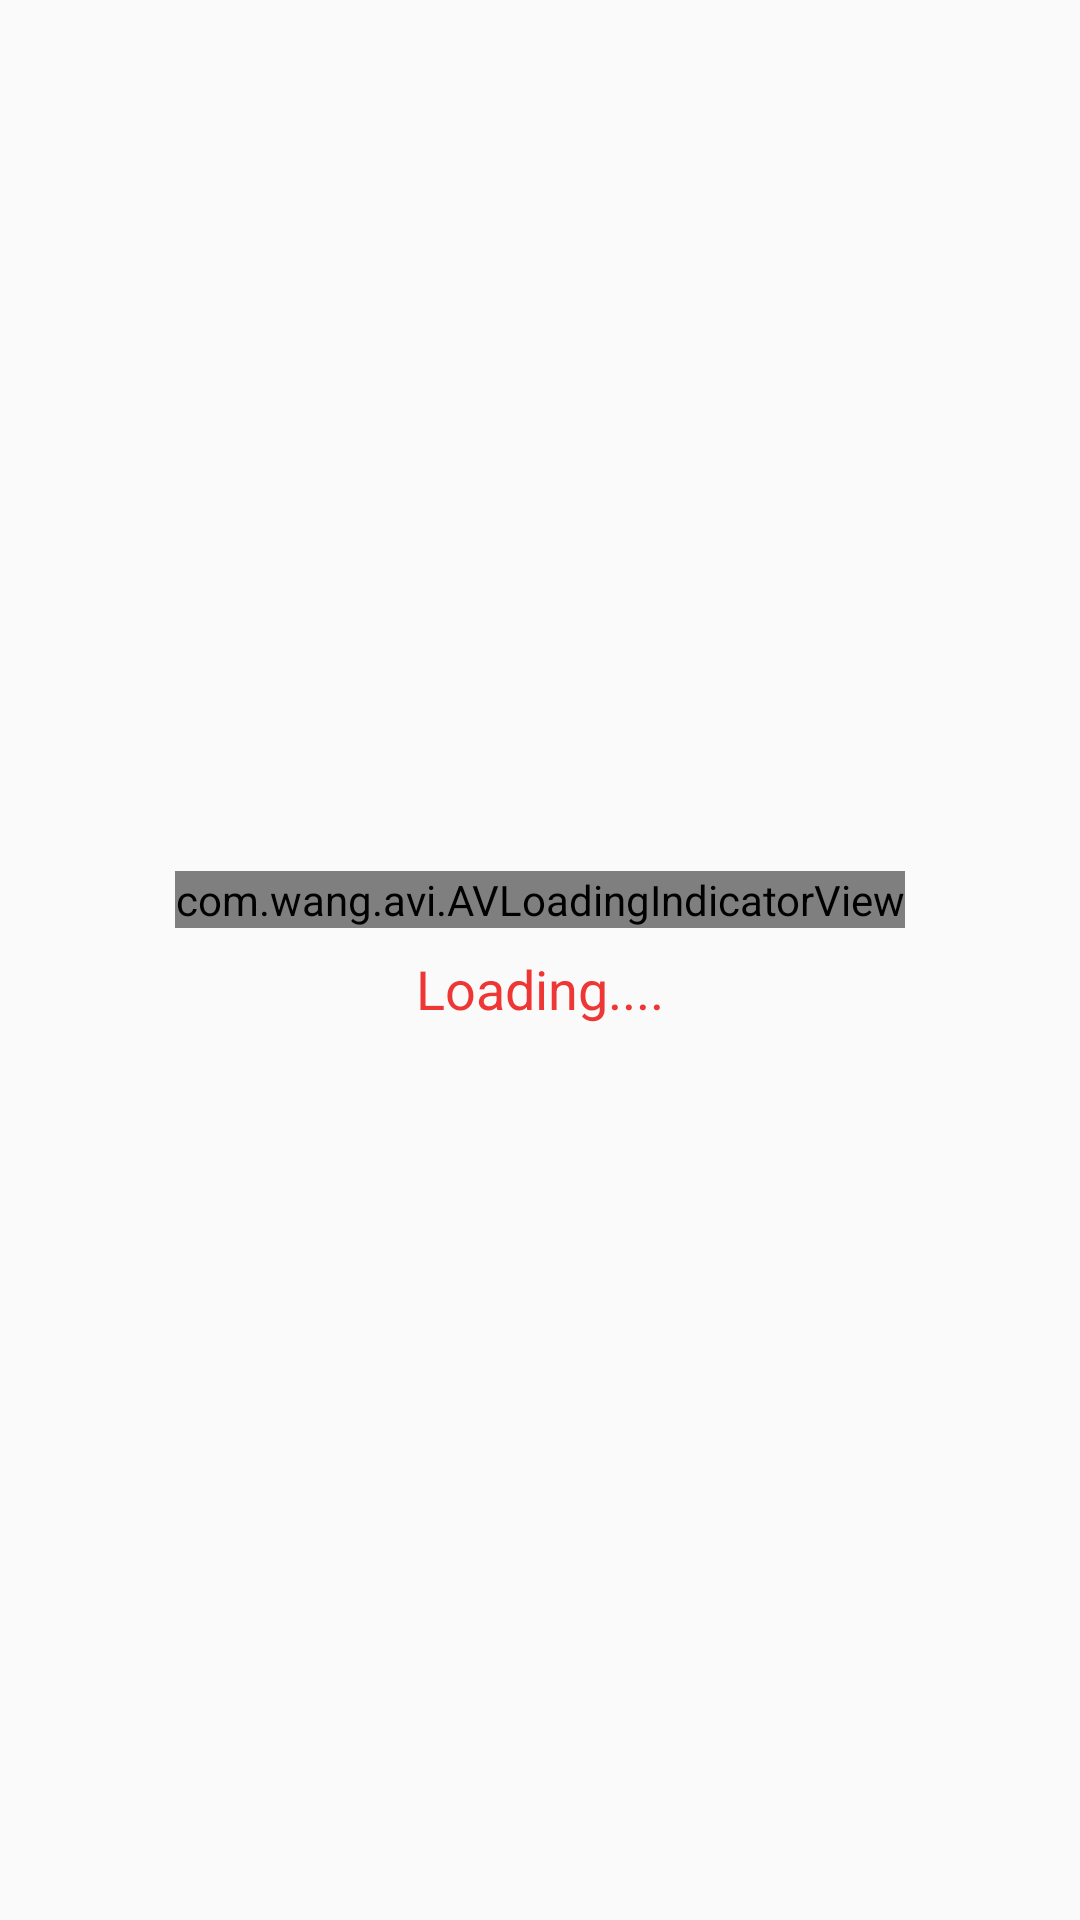

This screen was rendered from an Android layout file. Write that file and the resources it references.
<!-- AndroidManifest.xml: application theme AppTheme -->
<!-- res/layout/dialog_loading.xml -->
<?xml version="1.0" encoding="utf-8"?>
<RelativeLayout xmlns:android="http://schemas.android.com/apk/res/android"
    android:layout_width="100dp"
    android:layout_height="120dp"
    xmlns:app="http://schemas.android.com/apk/res-auto"
    android:gravity="center"
    android:background="@android:color/transparent">

    <LinearLayout
        android:layout_width="100dp"
        android:layout_height="100dp"
        android:layout_alignParentStart="true"
        android:layout_alignParentTop="true"
        android:layout_alignParentEnd="true"
        android:layout_alignParentBottom="true"
        android:background="@android:color/transparent"
        android:gravity="center"
        android:orientation="vertical">

        <com.wang.avi.AVLoadingIndicatorView
            android:layout_width="wrap_content"
            android:layout_height="wrap_content"
            app:indicatorName="LineSpinFadeLoaderIndicator"
            app:indicatorColor="@color/app_red" />

        <TextView
            android:layout_margin="8dp"
            android:layout_width="wrap_content"
            android:layout_height="wrap_content"
            android:text="Loading...."
            android:textColor="@color/app_red"
            android:textSize="@dimen/normal_text_size" />
    </LinearLayout>


</RelativeLayout>
<!-- resources referenced by this layout -->
<resources>
  <color name="app_red">#ee3735</color>
  <dimen name="normal_text_size">18dp</dimen>
  <style name="AppTheme" parent="Theme.AppCompat.Light.DarkActionBar">
          
          <item name="colorPrimary">@color/colorPrimary</item>
          <item name="colorPrimaryDark">@color/colorPrimaryDark</item>
          <item name="colorAccent">@color/colorAccent</item>
      </style>
  <color name="colorPrimary">#00BFFF</color>
  <color name="colorPrimaryDark">#03A7DD</color>
  <color name="colorAccent">#D81B60</color>
</resources>
